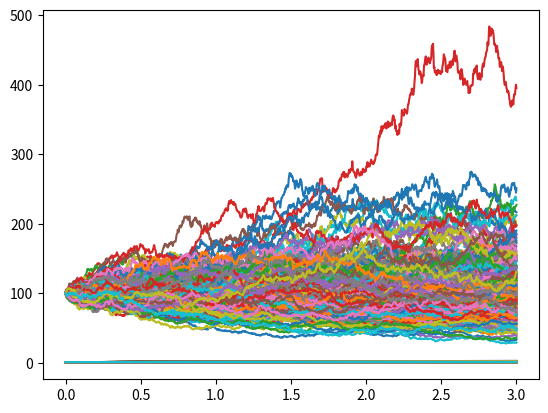

Source code (Python):
# -*- coding: utf-8 -*-
"""
Created on Thu Mar 30 14:26:39 2023

[redacted]
"""

import numpy as np

import numpy.random as sim # simulate r.v

import matplotlib.pyplot as plt # graphiques


T=3;n=1000; N=100;

sig=0.25

step=T/n

S0=100

r=0.02
()
K=70

W=np.zeros((n+1,N))

tildeS=S0*np.ones((n+1,N))

S=S0*np.ones((n+1,N))


for j in range(N):

    for i in range(1,n+1):

        W[i,j]=W[i-1,j]+np.sqrt(step)*sim.randn()

        tildeS[i,j]=tildeS[i-1,j]+sig*tildeS[i-1,j]*(W[i,j]-W[i-1,j])

        S[i,j]=np.exp(r*step*i)*tildeS[i,j]


dates=np.linspace(0,T,n+1)

plt.plot(dates,S)

plt.show()

 

def call(x,k):

    return max(x-k,0)

payoff=[]

for j in range(N):

    for i in range(1,n+1):

       

        payoff.append(call(S[n,j],K)/np.exp(r*T))

V0=np.mean(payoff)

import numpy as np

import numpy.random as sim # simulate r.v

import matplotlib.pyplot as plt # graphiques

 

T=3;n=1000; N=100;

sig=0.25

step=T/n

S0=100

r=0.02

K=70

W=np.zeros((n+1,N))

tildeS=S0*np.ones((n+1,N))

S=S0*np.ones((n+1,N))

 

for j in range(N):

    for i in range(1,n+1):

        W[i,j]=W[i-1,j]+np.sqrt(step)*sim.randn()

        tildeS[i,j]=tildeS[i-1,j]+sig*tildeS[i-1,j]*(W[i,j]-W[i-1,j])

        S[i,j]=np.exp(r*step*i)*tildeS[i,j]

 

dates=np.linspace(0,T,n+1)

plt.plot(dates,S)

plt.show()

 

def call(x,k):

    return max(x-k,0)

payoff=[]

for j in range(N):

    for i in range(1,n+1):

       

        payoff.append(call(S[n,j],K)/np.exp(r*T))

V0=np.mean(payoff)


import numpy as np

import numpy.random as sim # simulate r.v

import matplotlib.pyplot as plt # graphiques

 

T=3;n=1000; N=3000;

sig=0.25

step=T/n

S0=100

r=0.02

K=70

W=np.zeros((n+1,N))

tildeS=S0*np.ones((n+1,N))

S=S0*np.ones((n+1,N))

payoff=[]

payoff1=[]

 

 

 

def Call(x,k):

    return max(x-k,0)

for j in range(N):

    for i in range(1,n+1):

        W[i,j]=W[i-1,j]+np.sqrt(step)*sim.randn()

        tildeS[i,j]=tildeS[i-1,j]+sig*tildeS[i-1,j]*(W[i,j]-W[i-1,j])

        S[i,j]=np.exp(r*step*i)*tildeS[i,j]

    payoff.append(Call(S[n,j],K)/np.exp(r*T))

    averagetraj=np.mean(S[:,j])

    payoff1.append(Call(averagetraj,K)/np.exp(r*T))

#dates=np.linspace(0,T,n+1)

#plt.plot(dates,S)

#plt.show()

 

V0=np.mean(payoff1)

print("V0=",V0)


import numpy as np

import numpy.random as sim # simulate r.v

import matplotlib.pyplot as plt # graphiques

 

T=3;n=1000; N=1000;

step=T/n

S0=100

K=70

r0=0.01

tildeS=S0*np.ones((n+1,N))

S=S0*np.ones((n+1,N))

r=r0*np.ones((n+1,N))

S0t=np.ones((n+1,N))

payoff=[]

payoff1=[]

a=0.5

b=0.02

gam=0.15

 

def Call(x,k):

    return max(x-k,0)

 

def sigma(t,x):

    return 0.1*(1+t/T+1/(1+x**2))

 

for j in range(N):

    for i in range(1,n+1):

        tildeS[i,j]=tildeS[i-1,j]+sigma(step*(i-1),tildeS[i-1,j])*tildeS[i-1,j]*np.sqrt(step)*sim.randn()

        r[i,j]=r[i-1,j]+a*(b-r[i-1,j])*step+gam*np.sqrt(step)*sim.randn()

        S0t[i,j]=S0t[i-1,j]+r[i,j]*S0t[i-1,j]*step

        S[i,j]=S0t[i,j]*tildeS[i,j]

    payoff.append(Call(S[n,j],K)/S0t[n,j])

    averagetraj=np.mean(S[:,j])

    payoff1.append(Call(averagetraj,K)/S0t[n,j])

 

dates=np.linspace(0,T,n+1)

plt.plot(dates,S0t)

plt.show()

 

V0=np.mean(payoff1)

print("V0=",V0)

